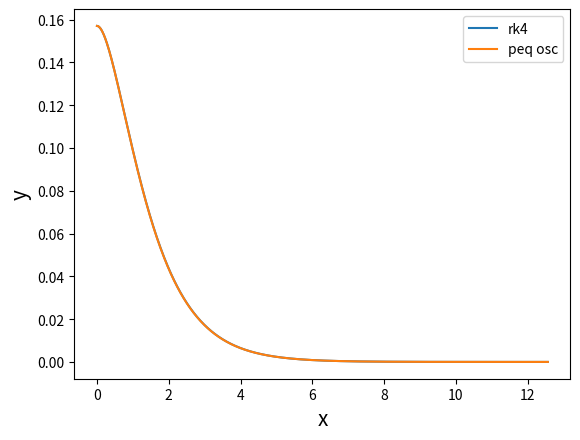

This figure's Python source:
"""
Este script integra la ec. de movimiento de un pendulo real
usando el algoritmo de Runge-Kutta de orden 2.
"""

import numpy as np
import matplotlib.pyplot as plt


g = 9.8  # en m/s^2, aceleracion de gravedad
R = 5.704  # en m, largo del péndulo
gamma=2.704 # en 1/s, coeficiente de fricción


# Implementando solucion usando RK4

def func_pendulo(t, y):
    'Edo a integrar'
    output = np.array([y[1], -g / R * np.sin(y[0]) - gamma * y[1]])
    return output


def K1(func, dt, t_n, y_n):
    """Constante K1 del algoritmo de Runge Kutta 4
    """
    output = dt * func(t_n, y_n)
    return output


def K2(func, dt, t_n, y_n):
    """Constante K2 del algoritmo de Runge Kutta 4
    """
    k1_n = K1(func, dt, t_n, y_n)
    k2_n = dt * func(t_n + dt/2, y_n + k1_n / 2)
    return k2_n

def K3(func, dt, t_n, y_n):
    """Constante K3 del algoritmo de Runge Kutta 4
    """
    k1_n = K1(func, dt, t_n, y_n)
    k2_n = dt * func(t_n + dt/2, y_n + k1_n / 2)
    k3_n = dt * func(t_n + dt/2, y_n + k2_n / 2)
    return k3_n


def K4(func, dt, t_n, y_n):
    """Constante K4 del algoritmo de Runge Kutta 4
    """
    k1_n = K1(func, dt, t_n, y_n)
    k2_n = dt * func(t_n + dt/2, y_n + k1_n / 2)
    k3_n = dt * func(t_n + dt/2, y_n + k2_n / 2)
    k4_n = dt * func(t_n + dt, y_n + k3_n)
    return k4_n



def paso_rk4(func, dt, t_n, y_n):
    'Algoritmo de 1 paso RK4'
    k1=K1(func, dt, t_n, y_n)
    k2=K2(func, dt, t_n, y_n)
    k3=K3(func, dt, t_n, y_n)
    k4=K4(func, dt, t_n, y_n)
    output = y_n + (1/6 * (k1 + 2 * k2 + 2 * k3 + k4))
    return output

# Resolución
'Paso temporal'

dt = 0.01

'Periodo de integracion'

T = 2 * np.pi 

'Intervalo de integración'

t_eval_rk4 = np.arange(0, 2 * T, dt)

'Definición de la forma de la solución'

y_rk4 = np.zeros((len(t_eval_rk4), 2))

# Condición inicial

phi_0 = np.pi/20
omega_0 = 0
y_rk4[0] = [phi_0, omega_0]

'Loop para dar los pasos de RK4 en el intervalo de integración'
for i in range(1, len(t_eval_rk4)):
    y_rk4[i] = paso_rk4(func_pendulo, dt, t_eval_rk4[i-1], y_rk4[i-1])

# Solución Analítica

def peqosci(t):
    det = np.sqrt((gamma) ** 2 - 4 * (g / R))
    lambda1 = (-gamma - det) / 2
    lambda2 = (-gamma + det) / 2
    A1 = phi_0 / (1 - (lambda1 / lambda2))
    A2 = -A1 * lambda1 / lambda2
    ypo = A1 * np.exp(lambda1 * t) + A2 * np.exp(lambda2 * t)
    return ypo

# Gráfico:

plt.clf()
plt.plot(t_eval_rk4,y_rk4[:, 0], label='rk4')
plt.plot(t_eval_rk4,peqosci(t_eval_rk4), label='peq osc')
plt.xlabel('x', fontsize=15)
plt.ylabel('y', fontsize=15)
plt.legend()
plt.show()